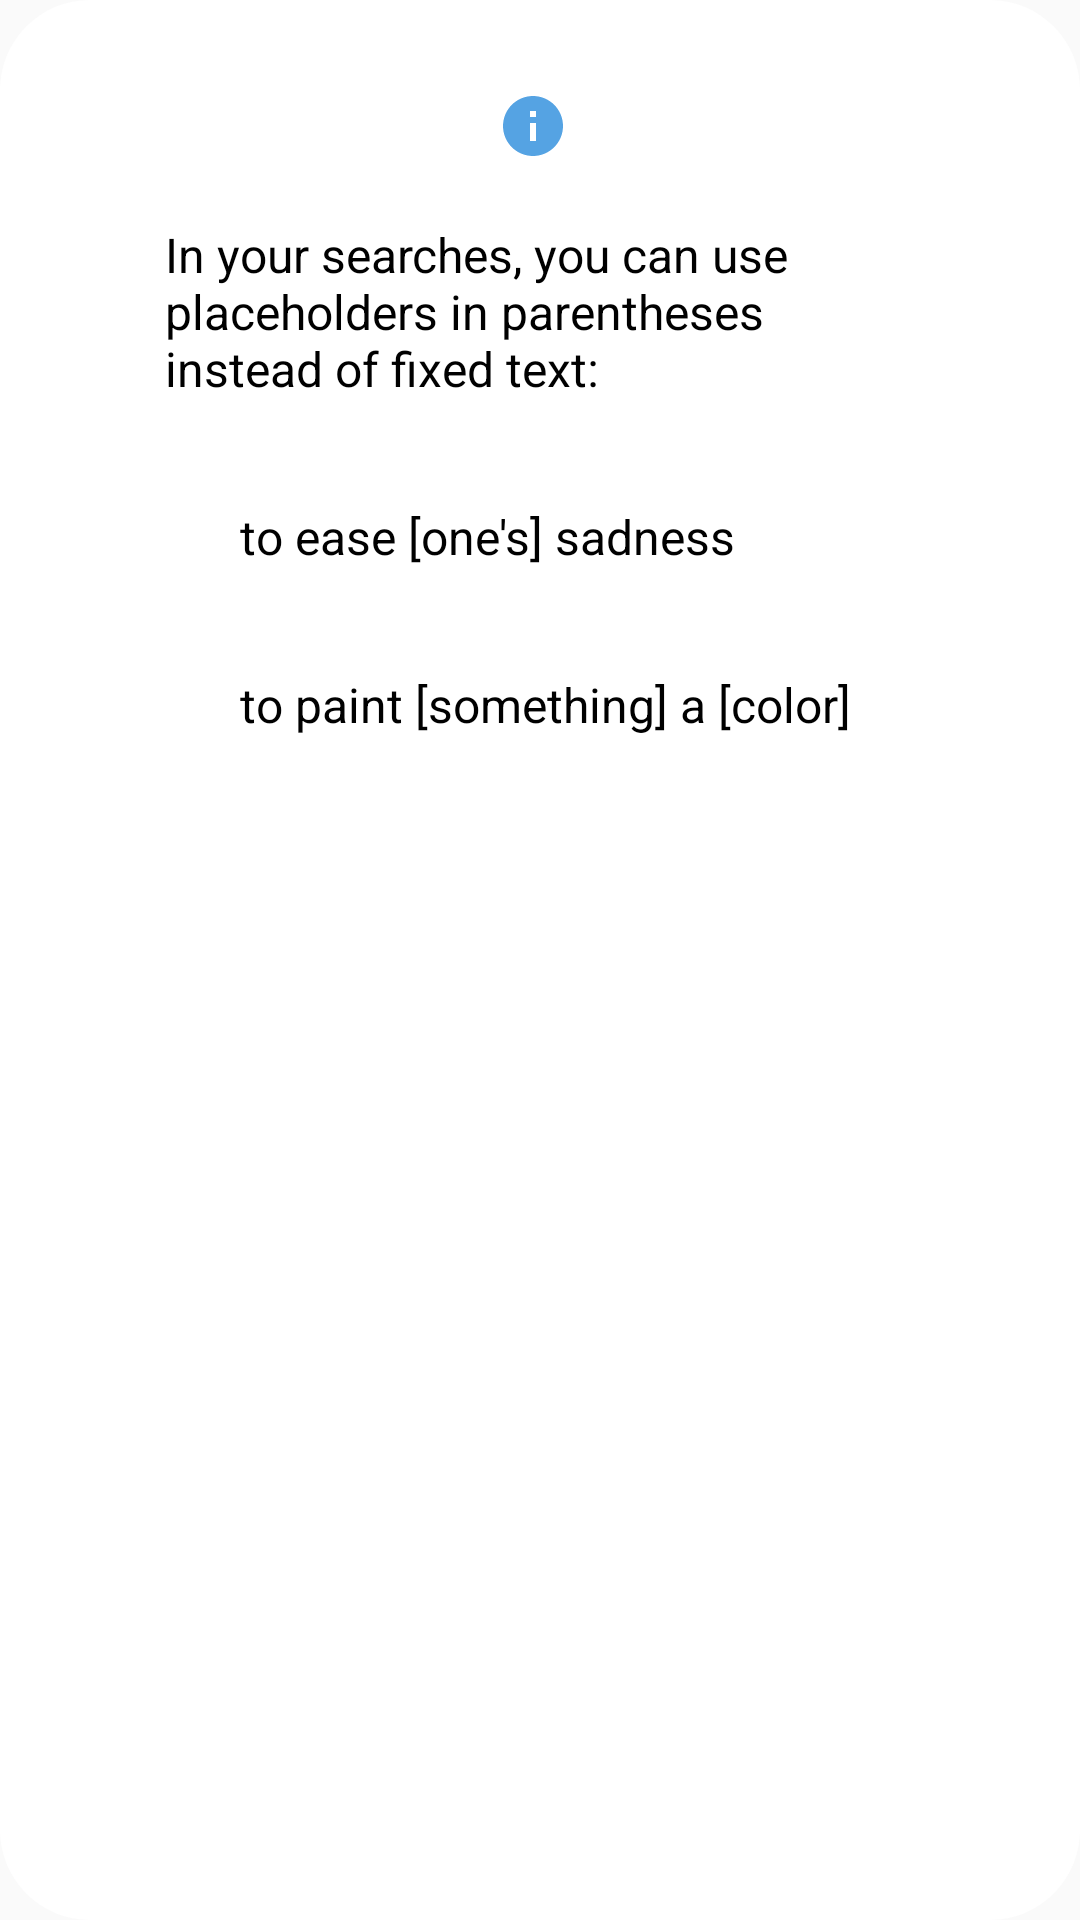

Here is an Android app screen rendered from its layout file. Give the layout XML and the strings, colors and styles it references.
<!-- AndroidManifest.xml: application theme Theme.MyAppCompatTheme -->
<!-- res/layout/dialog_search_hint.xml -->
<?xml version="1.0" encoding="utf-8"?>
<androidx.constraintlayout.widget.ConstraintLayout
    xmlns:android="http://schemas.android.com/apk/res/android"
    android:layout_width="wrap_content"
    android:layout_height="wrap_content"
    xmlns:app="http://schemas.android.com/apk/res-auto"
    android:layout_gravity="center"
    android:paddingTop="20dp"
    android:paddingBottom="40dp"
    android:background="@drawable/dialog_round_back_ground">

    <ImageButton
        android:id="@+id/ib_search_hint"
        android:layout_width="wrap_content"
        android:layout_height="wrap_content"
        android:src="@drawable/baseline_info_24"
        android:background="@color/cvBackground"
        android:padding="5dp"
        app:layout_constraintStart_toStartOf="parent"
        app:layout_constraintEnd_toEndOf="parent"
        app:layout_constraintTop_toTopOf="parent"
        android:layout_marginEnd="5dp"
        android:layout_marginTop="5dp"/>

    <TextView
        android:id="@+id/txt_search_info"
        android:layout_width="250dp"
        android:layout_height="wrap_content"
        android:text="@string/search_hint_text"
        android:textColor="@color/textColorPrimary"
        android:textSize="16sp"
        android:layout_marginStart="40dp"
        android:layout_marginEnd="40dp"
        android:layout_marginTop="15dp"
        app:layout_constraintEnd_toEndOf="parent"
        app:layout_constraintStart_toStartOf="parent"
        app:layout_constraintTop_toBottomOf="@id/ib_search_hint"/>

    <View
        android:id="@+id/view_search_info_example_1"
        android:layout_width="10dp"
        android:layout_height="10dp"
        android:foreground="@drawable/bg_round_mark"
        app:layout_constraintStart_toStartOf="@id/txt_search_info"
        app:layout_constraintTop_toBottomOf="@id/txt_search_info"
        android:layout_marginTop="40dp"/>

    <TextView
        android:id="@+id/txt_search_info_example_1"
        android:layout_width="0dp"
        android:layout_height="wrap_content"
        app:layout_constraintStart_toEndOf="@id/view_search_info_example_1"
        app:layout_constraintTop_toTopOf="@id/view_search_info_example_1"
        app:layout_constraintBottom_toBottomOf="@id/view_search_info_example_1"
        app:layout_constraintEnd_toEndOf="@id/txt_search_info"
        android:text="@string/search_hint_1"
        android:textColor="@color/textColorPrimary"
        android:textSize="16sp"
        android:layout_marginStart="15dp"/>

    <View
        android:id="@+id/view_search_info_example_2"
        android:layout_width="10dp"
        android:layout_height="10dp"
        android:foreground="@drawable/bg_round_mark"
        app:layout_constraintStart_toStartOf="@id/txt_search_info"
        app:layout_constraintTop_toBottomOf="@id/txt_search_info_example_1"
        android:layout_marginTop="40dp"/>

    <TextView
        android:id="@+id/txt_search_info_example_2"
        android:layout_width="0dp"
        android:layout_height="wrap_content"
        app:layout_constraintStart_toEndOf="@id/view_search_info_example_2"
        app:layout_constraintTop_toTopOf="@id/view_search_info_example_2"
        app:layout_constraintBottom_toBottomOf="@id/view_search_info_example_2"
        app:layout_constraintEnd_toEndOf="@id/txt_search_info"
        android:text="@string/search_hint_2"
        android:textColor="@color/textColorPrimary"
        android:textSize="16sp"
        android:layout_marginStart="15dp"/>


</androidx.constraintlayout.widget.ConstraintLayout>
<!-- resources referenced by this layout -->
<resources>
  <color name="cvBackground">#FFFFFF</color>
  <color name="textColorPrimary">#000000</color>
  <!-- drawable baseline_info_24 (drawable) -->
  <vector xmlns:android="http://schemas.android.com/apk/res/android"
      android:height="24dp" android:tint="#55A3E3" android:viewportHeight="24" android:viewportWidth="24" android:width="24dp">
        
      <path android:fillColor="@android:color/white" android:pathData="M12,2C6.48,2 2,6.48 2,12s4.48,10 10,10 10,-4.48 10,-10S17.52,2 12,2zM13,17h-2v-6h2v6zM13,9h-2L11,7h2v2z"/>
      
  </vector>
  <!-- drawable bg_round_mark (drawable) -->
  <?xml version="1.0" encoding="utf-8"?>
  <shape
      xmlns:android="http://schemas.android.com/apk/res/android"
      android:shape="rectangle">
  
      <solid android:color="@color/textColorPrimary" /> 
      <corners android:radius="25dp" />
      <size android:width="50dp" android:height="50dp"/>
  
  </shape>
  <!-- drawable dialog_round_back_ground (drawable) -->
  <?xml version="1.0" encoding="utf-8"?>
  <shape xmlns:android="http://schemas.android.com/apk/res/android">
      <solid
          android:color="@color/cvBackground"/>
      <corners
          android:radius="30dp" />
      <padding
          android:left="10dp"
          android:top="10dp"
          android:right="10dp"
          android:bottom="10dp" />
  </shape>
  <string name="search_hint_1">to ease [one\'s] sadness</string>
  <string name="search_hint_2">to paint [something] a [color]</string>
  <string name="search_hint_text">In your searches, you can use placeholders in parentheses instead of fixed text:</string>
  <style name="Theme.MyAppCompatTheme" parent="Theme.AppCompat.Light.NoActionBar">
          <item name="colorPrimary">@color/white</item>
          <item name="colorPrimaryDark">@color/white</item>
          <item name="colorAccent">@color/teal_700</item>
          <item name="android:windowLightStatusBar">true</item>
          <item name="colorControlHighlight">@color/ripple_color</item>
          <item name="searchViewStyle">@style/Widget.AppCompat.SearchView</item>
      </style>
  <color name="white">#FFFFFFFF</color>
  <color name="teal_700">#FF018786</color>
  <color name="ripple_color">#DCDCDC</color>
</resources>
